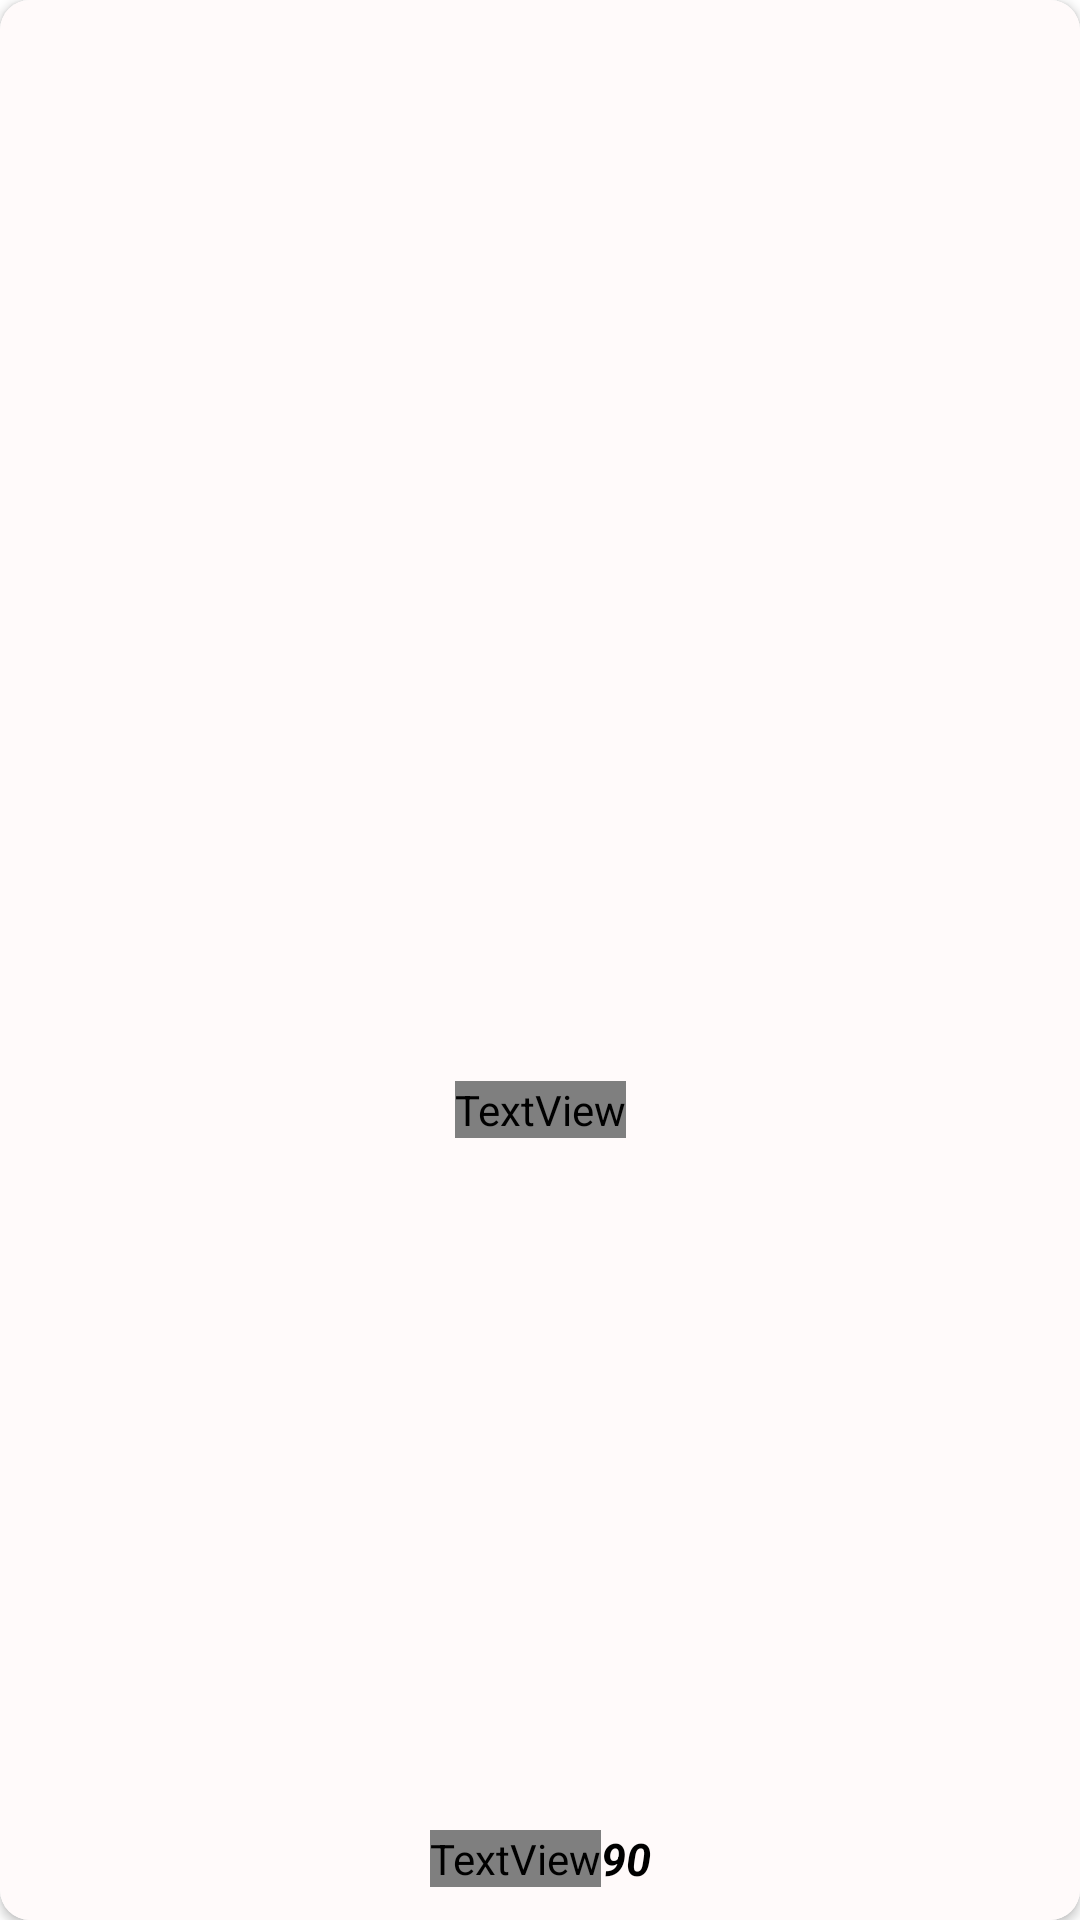

This screen was rendered from an Android layout file. Write that file and the resources it references.
<!-- AndroidManifest.xml: application theme Theme.Smartmedics2 -->
<!-- res/layout/popular_products.xml -->
<?xml version="1.0" encoding="utf-8"?>
<androidx.cardview.widget.CardView xmlns:android="http://schemas.android.com/apk/res/android"
    xmlns:app="http://schemas.android.com/apk/res-auto"
    xmlns:tools="http://schemas.android.com/tools"
    android:layout_width="match_parent"
    android:layout_height="210dp"
    android:layout_margin="5dp"
    android:padding="5dp"
    app:cardCornerRadius="10dp">

    <androidx.constraintlayout.widget.ConstraintLayout
        android:layout_width="match_parent"
        android:layout_height="match_parent"
        android:background="@color/Snow">

        <ImageView
            android:id="@+id/popular_img"
            android:layout_width="120dp"
            android:layout_height="120dp"
            android:layout_marginStart="3dp"
            android:layout_marginTop="8dp"
            android:layout_marginEnd="3dp"
            android:scaleType="centerCrop"
            android:src="@drawable/placehold"
            app:layout_constraintEnd_toEndOf="parent"
            app:layout_constraintStart_toStartOf="parent"
            app:layout_constraintTop_toTopOf="parent" />


        <TextView
            android:id="@+id/popular_product_name"
            android:layout_width="wrap_content"
            android:layout_height="wrap_content"
            android:layout_marginStart="1dp"
            android:layout_marginTop="5dp"
            android:layout_marginEnd="1dp"
            android:layout_marginBottom="3dp"
            android:fontFamily="@font/amethysta"
            android:gravity="left"
            android:text="Product Name"
            android:textColor="@color/Lightblack"
            android:textSize="14sp"
            android:textStyle="italic"
            app:layout_constraintBottom_toTopOf="@+id/constraintLayout"
            app:layout_constraintEnd_toEndOf="parent"
            app:layout_constraintStart_toStartOf="parent"
            app:layout_constraintTop_toBottomOf="@+id/popular_img" />

        <androidx.constraintlayout.widget.ConstraintLayout
            android:id="@+id/constraintLayout"
            android:layout_width="wrap_content"
            android:layout_height="wrap_content"
            android:layout_marginBottom="10dp"
            android:foregroundGravity="left"
            app:layout_constraintBottom_toBottomOf="parent"
            app:layout_constraintEnd_toEndOf="parent"
            app:layout_constraintStart_toStartOf="parent">

            <TextView
                android:id="@+id/rupee"
                android:textColor="@color/black"
                android:layout_width="match_parent"
                android:layout_height="wrap_content"
                android:layout_marginBottom="1dp"
                android:fontFamily="@font/amethysta"
                android:text="Price:Rs."
                android:textSize="15sp"
                android:textStyle="bold|italic"
                app:layout_constraintBottom_toBottomOf="parent"
                app:layout_constraintEnd_toEndOf="parent"
                app:layout_constraintHorizontal_bias="0"
                app:layout_constraintStart_toStartOf="parent" />

            <TextView
                android:id="@+id/popular_price"
                android:layout_width="match_parent"
                android:layout_height="wrap_content"
                android:text="90"
                android:textColor="@color/black"
                android:textSize="15sp"
                android:textStyle="bold|italic"
                app:layout_constraintBottom_toBottomOf="@id/rupee"
                app:layout_constraintStart_toEndOf="@id/rupee"
                app:layout_constraintTop_toTopOf="@id/rupee" />


        </androidx.constraintlayout.widget.ConstraintLayout>


    </androidx.constraintlayout.widget.ConstraintLayout>


</androidx.cardview.widget.CardView>
<!-- resources referenced by this layout -->
<resources>
  <color name="Lightblack">#252525</color>
  <color name="Snow">#FFFAFA</color>
  <color name="black">#FF000000</color>
  <style name="Theme.Smartmedics2" parent="Theme.MaterialComponents.Light.NoActionBar">
          
          <item name="colorPrimary">@color/white</item>
          <item name="colorPrimaryVariant">@color/LightSkyBlue</item>
          <item name="colorOnPrimary">@color/white</item>
          
          <item name="colorSecondary">@color/teal_200</item>
          <item name="colorSecondaryVariant">@color/teal_700</item>
          <item name="colorOnSecondary">@color/white</item>
          
          <item name="android:statusBarColor">?attr/colorPrimaryVariant</item>
          
      </style>
  <color name="white">#FFFFFFFF</color>
  <color name="LightSkyBlue">#87CEFA</color>
  <color name="teal_200">#FF03DAC5</color>
  <color name="teal_700">#FF018786</color>
</resources>
